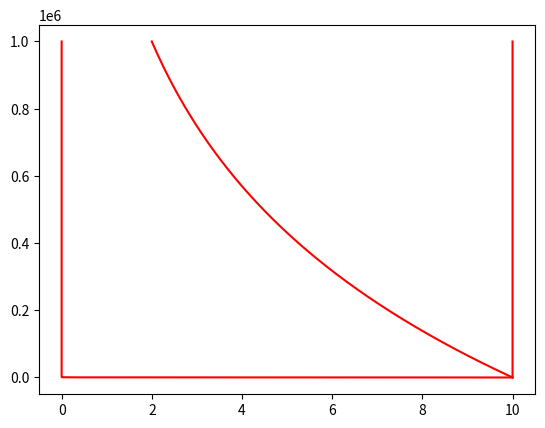

The script that saved this image:
import numpy as np
from scipy.integrate import odeint
import matplotlib.pyplot as plt

t = np.arange(0,10**6,100)

def radio_func(m,t):
    dmdt = -k*m
    return dmdt
m_0 = 10
k_Ur_238 = 4.84*10**(-18)
k_Bi_210 = 1.61*10**(-6)
k_Ti_210 = 8.76*10**(-3)

k = k_Ur_238
m_ur_t = odeint(radio_func,m_0,t)
plt.plot(m_ur_t,t,color='r')
k = k_Bi_210
m_bi = odeint(radio_func,m_0,t)

plt.plot(m_bi,t,color='r')
k = k_Ti_210

m_ti = odeint(radio_func,m_0,t)
plt.plot(m_ti,t,color='r')





